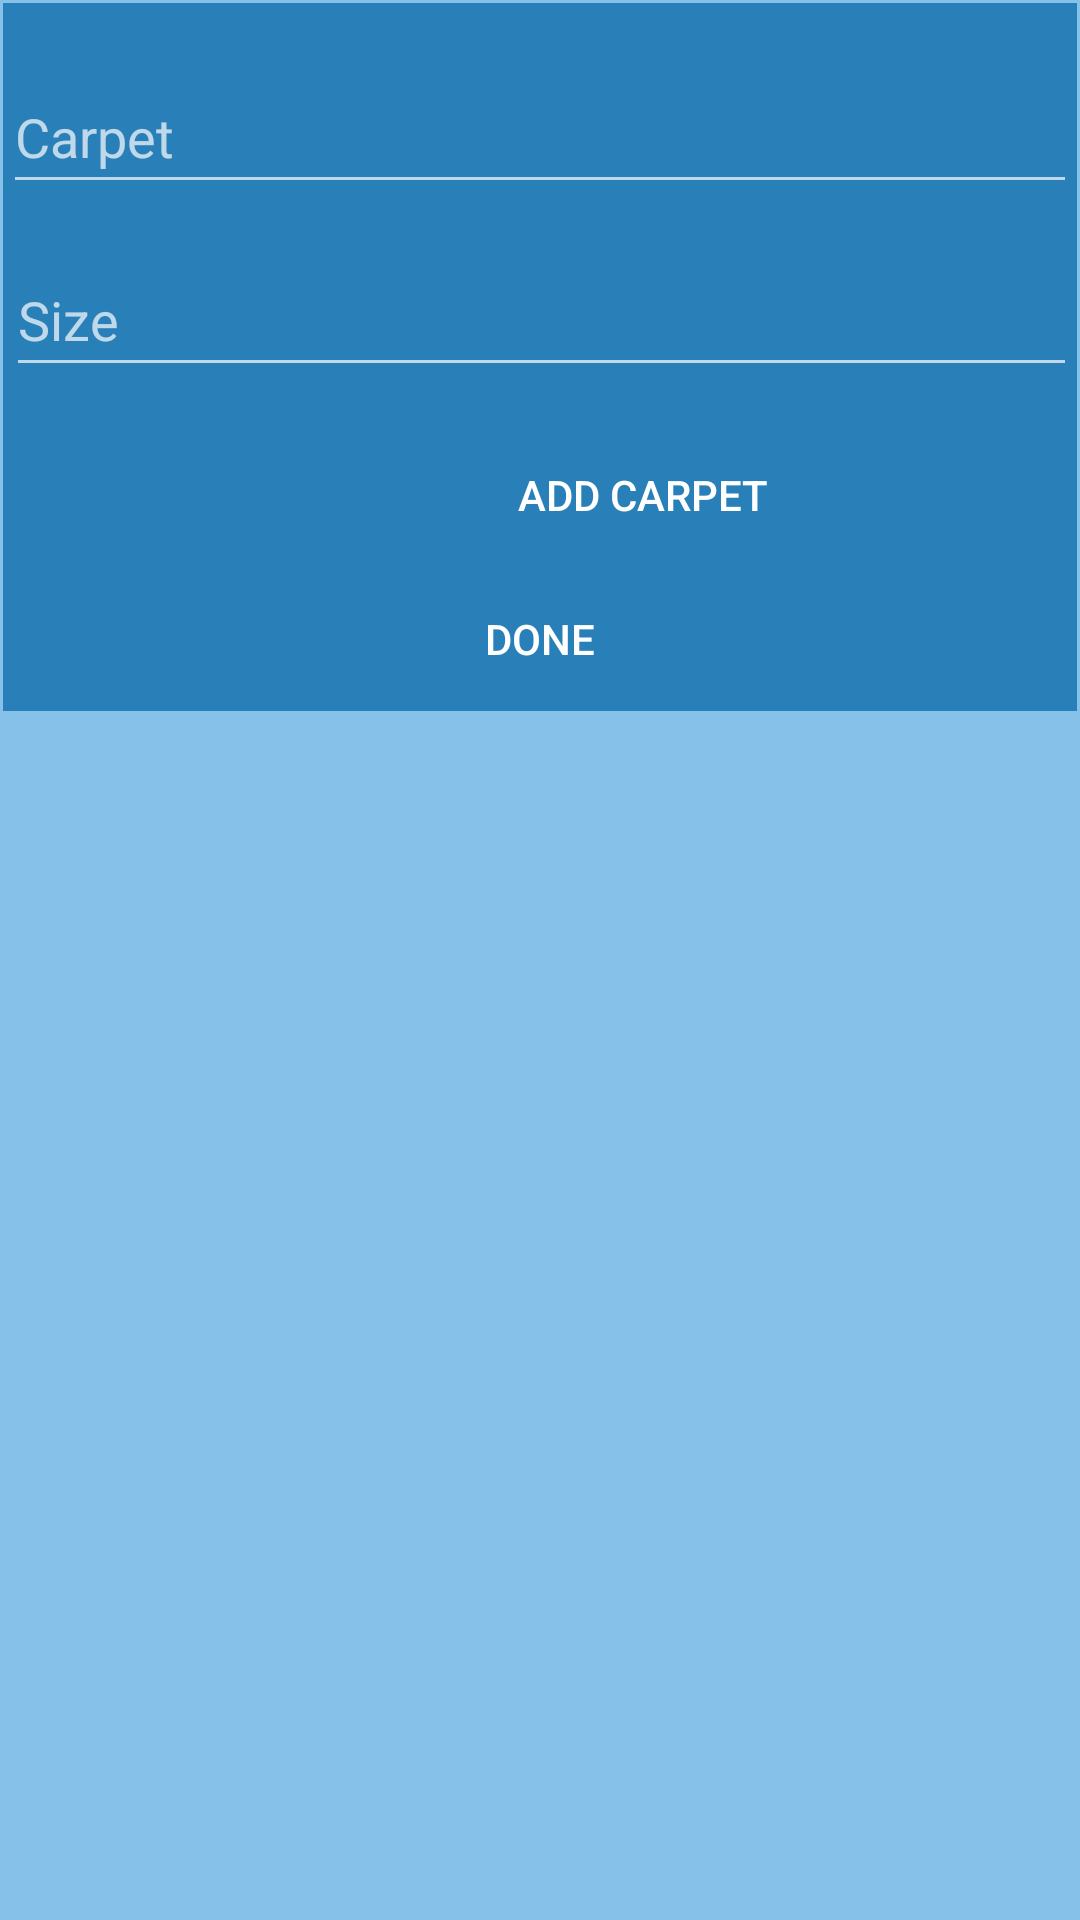

Reconstruct the res/layout file that produces this screen, plus the resources it refers to.
<!-- AndroidManifest.xml: application theme Theme.AppCompat -->
<!-- res/layout/activity_add_order.xml -->
<?xml version="1.0" encoding="utf-8"?>
<androidx.constraintlayout.widget.ConstraintLayout xmlns:android="http://schemas.android.com/apk/res/android"
    xmlns:app="http://schemas.android.com/apk/res-auto"
    xmlns:tools="http://schemas.android.com/tools"
    android:layout_width="match_parent"
    android:layout_height="match_parent"
    tools:context=".AddOrder"
    android:background="@color/background_purple"
    >

    <ScrollView
        android:id="@+id/scrollView7"
        android:layout_width="0dp"
        android:layout_height="0dp"
        android:layout_marginStart="1dp"
        android:layout_marginTop="1dp"
        android:layout_marginEnd="1dp"
        android:layout_marginBottom="1dp"
        app:layout_constraintBottom_toBottomOf="parent"
        app:layout_constraintEnd_toEndOf="parent"
        app:layout_constraintStart_toStartOf="parent"
        app:layout_constraintTop_toTopOf="parent"
        >

        <LinearLayout
            android:layout_width="match_parent"
            android:layout_height="wrap_content"
            android:orientation="vertical"
            android:background="@color/deep_purple"
            >

            <EditText
                android:id="@+id/Carpet"
                android:layout_width="match_parent"
                android:layout_height="wrap_content"
                android:layout_marginTop="19dp"
                android:ems="10"
                android:hapticFeedbackEnabled="false"
                android:hint="Carpet"
                android:inputType="textPersonName"
                android:minHeight="48dp" />

            <EditText
                android:id="@+id/carpet_size"
                android:layout_width="match_parent"
                android:layout_height="wrap_content"
                android:layout_marginStart="1dp"
                android:layout_marginTop="13dp"
                android:ems="10"
                android:hint="Size"
                android:inputType="number"
                android:minHeight="48dp" />

            <LinearLayout
                android:id="@+id/linearLayout"
                android:layout_width="wrap_content"
                android:layout_height="wrap_content"
                android:layout_marginTop="12dp"
                android:orientation="vertical"
                app:layout_constraintEnd_toEndOf="parent"
                app:layout_constraintStart_toStartOf="parent"
                app:layout_constraintTop_toBottomOf="@+id/carpet_size">

            </LinearLayout>
            <Button
                android:id="@+id/add_button"
                android:layout_width="427dp"
                android:layout_height="wrap_content"
                android:text="Add carpet"
                app:layout_constraintBottom_toBottomOf="parent"
                app:layout_constraintEnd_toEndOf="parent"
                android:drawableBottom="@drawable/add"
                android:background="@drawable/round_corner_button"
                />

            <Button
                android:id="@+id/done_button"
                android:layout_width="match_parent"
                android:layout_height="wrap_content"
                android:text="Done"
                android:background="@drawable/round_corner_button"
                />
        </LinearLayout>
    </ScrollView>
</androidx.constraintlayout.widget.ConstraintLayout>
<!-- resources referenced by this layout -->
<resources>
  <color name="background_purple">#85C1E9</color>
  <color name="deep_purple">#2980B9</color>
</resources>
